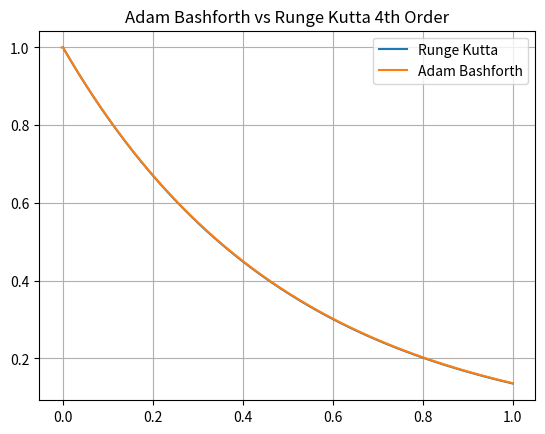
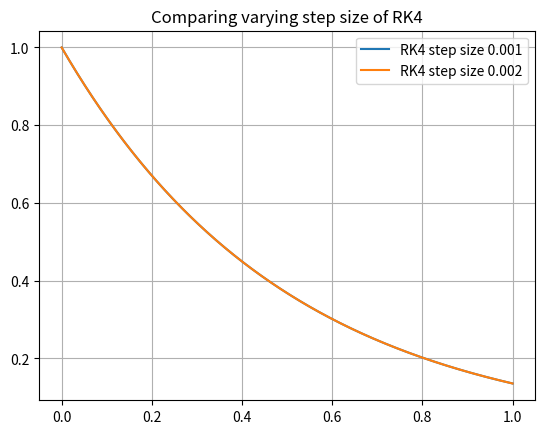

These charts were generated, in order, by the following Python code: (Note: this script raises an exception after producing the figures.)
import matplotlib.pyplot as plt

def firstOrder(t,Vout,R,C,Vin):
    return (Vin-(Vout*(1+R)))/(R*C)

def square_wave(V0,T,t0,tend,h):
    """
    #V0 is max value of square wave
    #T is period of square wave
    #t0 is the start time
    #tend is the time step
    #h is the step size
    """
    #defining our square wave function to be used in part e

    #initialise arrays to store t and Vin values
    TimeVal=[]
    V=[]
    
    print("Tend: " + str(tend), "T0: " + str(t0))
    n=int((tend-t0)/h)
    t=t0
    
    for i in range(n):
        t1 = (t - t0)
        print(str(t1))
        TimeVal.append(t)
        #While bigger than time period, reduce it until it comes into range
        while t1 >= T:
            t1 = t1 - T
        # If within 0 and T/2, square wave function results to V0
        if t1 < T/2 and t1 >= 0:
            V.append(0)
        # Otherwise, it is within T/2 and T, sqf results to 0
        else:
            V.append(V0)
            
        #update t value
        t+=h
            
    res = {TimeVal[i]: V[i] for i in range(len(TimeVal))}    
    print(res)     
    return res
   

def runge_kutta(t0,Vout,tend,h,Vin,T,IsSquare):
    """
    the runge kutta takes 4 pieces of information to calculate the next y
    value corresponding to the step in direction x
    
    """
    #initialise array to store t,Q values
    t=[]
    t.append(t0)
    V=[]
    V.append(Vout)
    
    #find the number of steps/iterations
    n=int((tend-t0)/h)
    R=1
    C=1
    
    
    if IsSquare:
        sqrmap=square_wave(Vin,T,t0,tend,h)
        
    #then we loop through the 4 equations n times to find the value of Q
    #at our given t
    for i in range(n):
        if IsSquare:
            Vin = sqrmap[t0]
        else:
            Vin = Vin
        f_a=firstOrder(t0,Vout,R,C,Vin)
        f_b=firstOrder(t0+(h*0.5),Vout + (f_a*0.5*h),R,C,Vin)
        f_c=firstOrder(t0+(h*0.5),Vout + (f_b*0.5*h),R,C,Vin)
        f_d=firstOrder(t0+h,Vout+(h*f_c),R,C,Vin)
        
        #update new Q0 value
        Vout=Vout + (h/6)*(f_a+(2*f_b)+(2*f_c)+f_d)
        V.append(Vout)
        #update new t value
        t0=t0+h
        t.append(t0)
        
    return(t,V)


#same concept as runge kutta, just different formula
def adam_bash(t0,Vout,tend,h,init_Vin):
    
    """
    the adam bashforth method takes the values of the 3 previous steps in order
    to calculate the next value of y at the corresponding x

    in order to implement the adam bashforth method, we need V-1,V-2,V-3. this
    can be achieved using the leap frog method with some initial euler steps 
    to find V1
    """
        #find step size
    n=int((tend-t0)/h)
    R=1
    C=1
    Vin=0
    
    #euler steps to find V1
    k=10 #number of euler steps
    V0=Vout
    t_start=t0
    for l in range(k):
        V0=V0+((h/k)*firstOrder(t_start,V0,R,C,init_Vin))
        t_start=t_start+(h/k)
    V1=V0
    
    #now we can implement leap frog method
    
    Vneg1=V1-2*firstOrder(t0,Vout,R,C,init_Vin)*h
    Vneg2=Vout-2*firstOrder(t0-h,Vneg1,R,C,init_Vin)*h
    Vneg3=Vneg1-2*firstOrder(t0-(h*2),Vneg2,R,C,init_Vin)*h
    
    #store values V values in array
    V=[]
    V.append(Vneg3)
    V.append(Vneg2)
    V.append(Vneg1)
    V.append(Vout)
    

    
    #store t values in array
    t=[]
    for i in reversed(range(4)):
        t.append(t0-(h*i))
        
    #now we have all info we need and can implement adam bashforth method
    for i in range(n):
        f_a=firstOrder(t[i+3],V[i+3],R,C,Vin)
        f_b=firstOrder(t[i+2],V[i+2],R,C,Vin)
        f_c=firstOrder(t[i+1],V[i+2],R,C,Vin)
        f_d=firstOrder(t[i],V[i],R,C,Vin)
        
        V.append(V[i+3]+((h/24)*(55*f_a - 59*f_b + 37*f_c -9*f_d)))
        t.append(t[i+3]+h)
    
    print(t)
    print(V)
    return(t,V)


#
#define V at t<0
V=2    
    
t_RK=runge_kutta(0,1,1,0.001,0,0,False)[0]
V_RK=runge_kutta(0,1,1,0.001,0,0,False)[1]

t_AB=adam_bash(0,1,1,0.001,V)[0]
V_AB=adam_bash(0,1,1,0.001,V)[1]

#partc, comparing the runge kutta and adam bashforth 4th order
plt.figure(1)
plt.title("Adam Bashforth vs Runge Kutta 4th Order")
plt.grid()
plt.plot(t_RK,V_RK,label="Runge Kutta")
plt.plot(t_AB,V_AB, label="Adam Bashforth")
plt.legend()


#partd,varying step size on runge kutta method
#new runge kutta with double the step size of the original
t2_RK=runge_kutta(0,1,1,0.002,0,0,False)[0]
V2_RK=runge_kutta(0,1,1,0.002,0,0,False)[1]
plt.figure(2)
plt.title("Comparing varying step size of RK4")
plt.plot(t_RK,V_RK,label="RK4 step size 0.001")
plt.plot(t2_RK,V2_RK,label="RK4 step size 0.002")
plt.legend()
plt.grid()

#parte,now we use a square wave with a runge kutta
t3_RK=runge_kutta(0,1,1,0.001,2,0.2,True)[0]
V3_RK=runge_kutta(0,1,1,0.001,2,0.2,True)[1]
plt.figure(3)
plt.title("Runge Kutta with Square Wave")
plt.plot(t3,V3)






plt.show()



    

            
            
        
        
        
        
        
        
        
        
        
        
        
        
        
    